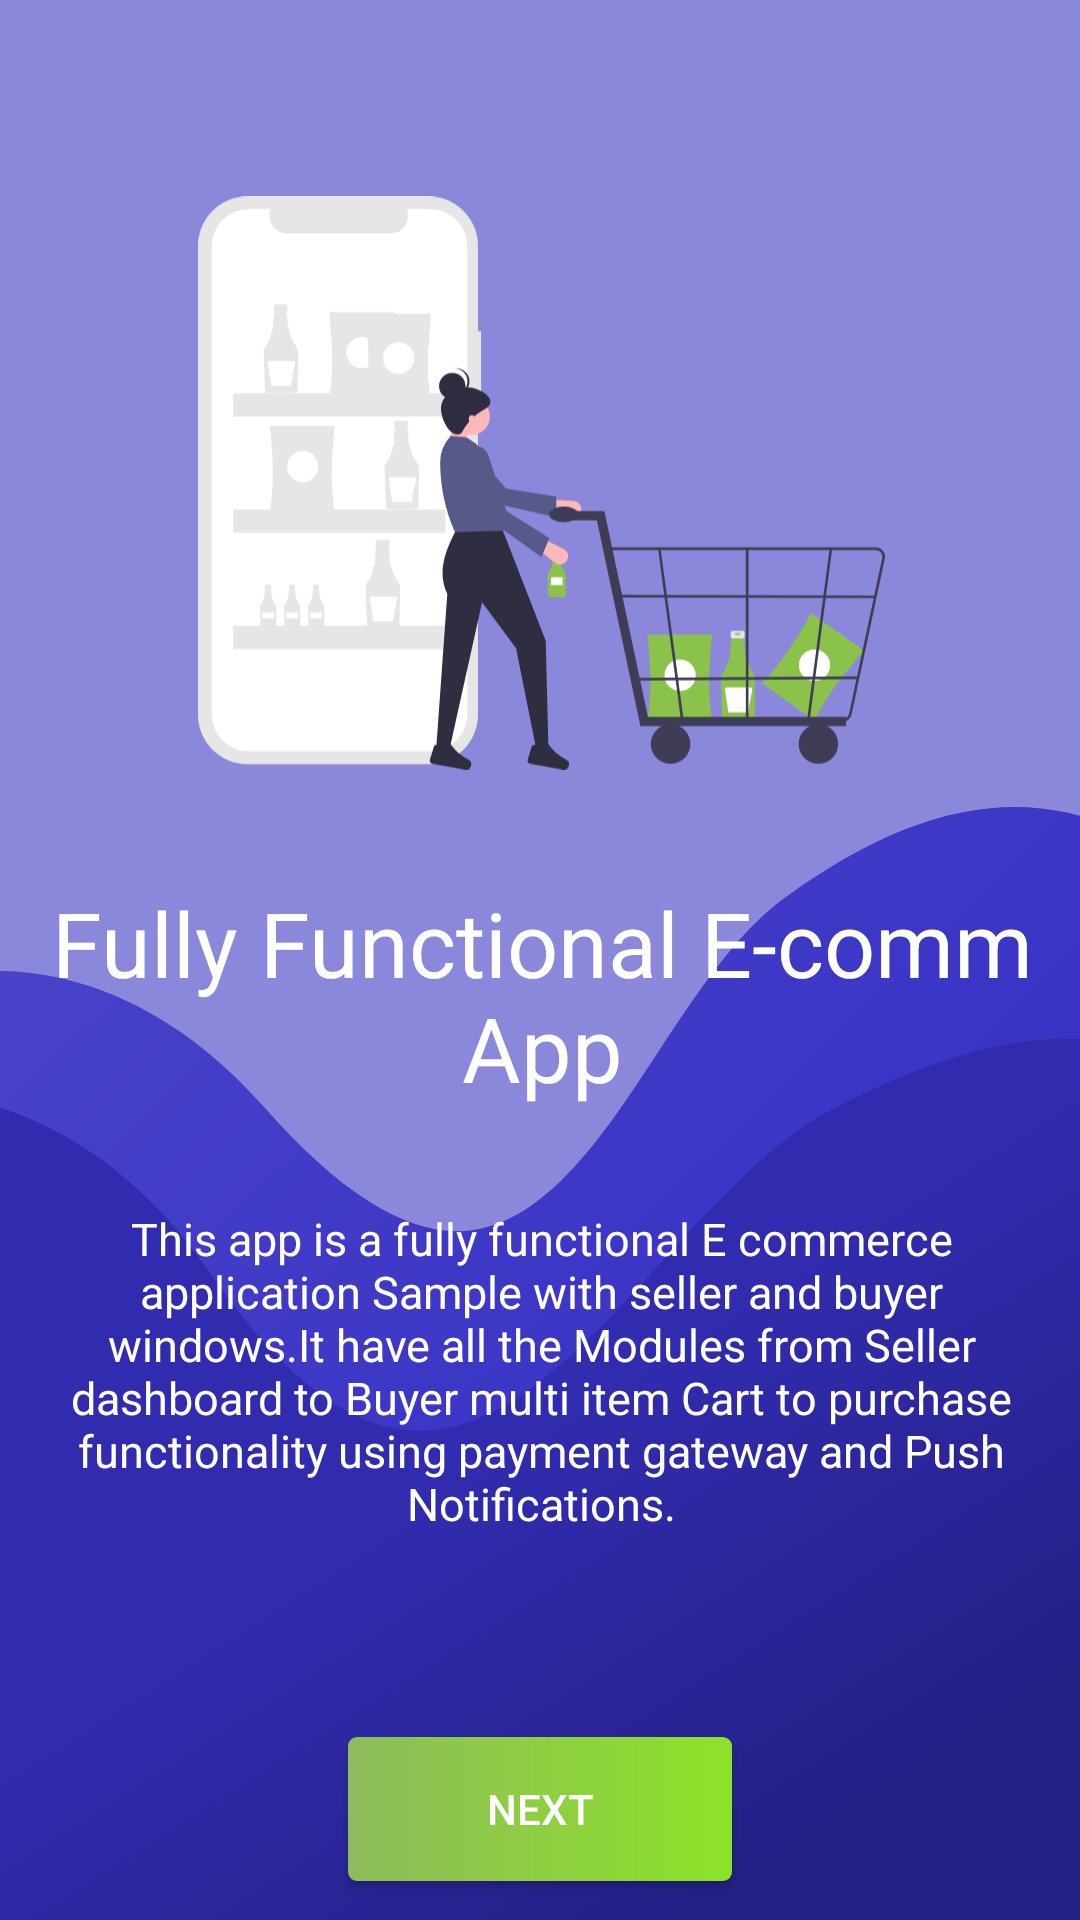

Write the Android layout XML for this screen, with the resource values it uses.
<!-- AndroidManifest.xml: application theme AppThemeLight -->
<!-- res/layout/onboarding_1.xml -->
<?xml version="1.0" encoding="utf-8"?>
<androidx.constraintlayout.widget.ConstraintLayout xmlns:android="http://schemas.android.com/apk/res/android"
    xmlns:app="http://schemas.android.com/apk/res-auto"
    xmlns:tools="http://schemas.android.com/tools"
    android:layout_width="match_parent"
    android:layout_height="match_parent"
    android:background="#8B88DC"
    tools:context="io.shubh.e_comm_ver1.Splash.OnboadingActivity">

    <androidx.constraintlayout.widget.Guideline
        android:id="@+id/guideline3"
        android:layout_width="wrap_content"
        android:layout_height="wrap_content"
        android:orientation="vertical"
        app:layout_constraintGuide_percent="0.1" />

    <ImageView
        android:id="@+id/imageView4"
        android:layout_width="0dp"
        android:layout_height="wrap_content"
        android:contentDescription="TODO"
        android:scaleType="centerCrop"
        app:layout_constraintEnd_toEndOf="parent"
        app:layout_constraintHorizontal_bias="0.5"
        app:layout_constraintStart_toStartOf="parent"
        app:layout_constraintTop_toTopOf="@+id/guideline6"
        app:srcCompat="@drawable/onboarding_activity_ic_waves_1" />

    <ImageView
        android:id="@+id/imageView3"
        android:layout_width="0dp"
        android:layout_height="0dp"
        android:padding="30dp"
        android:contentDescription="Picture of person giving test"
        app:layout_constraintBottom_toTopOf="@+id/guideline7"
        app:layout_constraintEnd_toEndOf="@+id/guideline5"
        app:layout_constraintEnd_toStartOf="@+id/guideline5"
        app:layout_constraintHorizontal_bias="1.0"
        app:layout_constraintStart_toStartOf="@+id/guideline3"
        app:layout_constraintTop_toTopOf="@+id/guideline12"
        app:layout_constraintVertical_bias="1.0"
        app:srcCompat="@drawable/ic_shopping_app_svg" />

    <androidx.constraintlayout.widget.Guideline
        android:id="@+id/guideline4"
        android:layout_width="wrap_content"
        android:layout_height="wrap_content"
        android:orientation="vertical"
        app:layout_constraintGuide_percent="0.50121653" />

    <androidx.constraintlayout.widget.Guideline
        android:id="@+id/guideline5"
        android:layout_width="wrap_content"
        android:layout_height="wrap_content"
        android:orientation="vertical"
        app:layout_constraintGuide_percent="0.9026764" />

    <androidx.constraintlayout.widget.Guideline
        android:id="@+id/guideline6"
        android:layout_width="wrap_content"
        android:layout_height="wrap_content"
        android:orientation="horizontal"
        app:layout_constraintGuide_percent="0.15" />

    <androidx.constraintlayout.widget.Guideline
        android:id="@+id/guideline7"
        android:layout_width="wrap_content"
        android:layout_height="wrap_content"
        android:orientation="horizontal"
        app:layout_constraintGuide_end="350dp" />

    <androidx.constraintlayout.widget.Guideline
        android:id="@+id/guideline8"
        android:layout_width="wrap_content"
        android:layout_height="wrap_content"
        android:orientation="horizontal"
        app:layout_constraintGuide_percent="0.85" />

    <Button
        android:id="@+id/button2"
        android:layout_width="0dp"
        android:layout_height="wrap_content"
        android:layout_marginStart="8dp"
        android:layout_marginTop="30dp"
        android:layout_marginEnd="8dp"
        android:layout_marginBottom="8dp"
        android:background="@drawable/bg_gradient_gradient"

        android:onClick="nextPage"
        android:text="Next"
        android:textColor="@android:color/white"
        app:layout_constraintBottom_toBottomOf="parent"
        app:layout_constraintEnd_toStartOf="@+id/guideline14"
        app:layout_constraintStart_toStartOf="@+id/guideline13"
        app:layout_constraintTop_toTopOf="@+id/guideline8" />

    <TextView
        android:id="@+id/textView7"
        android:layout_width="wrap_content"
        android:layout_height="wrap_content"
        android:layout_marginStart="8dp"
        android:layout_marginTop="4dp"
        android:layout_marginEnd="8dp"

        android:text="Fully Functional E-comm App"
        android:textColor="#FFFFFF"
        android:textSize="30sp"
        android:gravity="center_horizontal"
        app:layout_constraintEnd_toStartOf="@+id/guideline5"
        app:layout_constraintStart_toStartOf="@+id/guideline3"
        app:layout_constraintTop_toTopOf="@+id/guideline7"
        tools:text="Fully Functional E-comm App" />

    <TextView
        android:id="@+id/textView8"
        android:layout_width="wrap_content"
        android:layout_height="wrap_content"
        android:layout_marginStart="8dp"
        android:layout_marginEnd="8dp"
android:padding="10dp"
        android:text="This app is a fully functional E commerce application Sample with seller and buyer windows.It have all the Modules from Seller dashboard to Buyer multi item Cart to purchase functionality using payment gateway and Push Notifications."
        android:textAlignment="center"
        android:textColor="#FFFFFF"
        android:textSize="15sp"
        app:layout_constraintBottom_toTopOf="@+id/guideline8"
        app:layout_constraintEnd_toStartOf="@+id/guideline5"
        app:layout_constraintHorizontal_bias="0.505"
        app:layout_constraintStart_toStartOf="@+id/guideline3"
        app:layout_constraintTop_toBottomOf="@+id/textView7"
        app:layout_constraintVertical_bias="0.507"
        tools:text="This app is a fully functional E commerce application Sample with seller and buyer windows.It have all the Modules from Seller dashboard to Buyer multi item Cart to purchase functionality using payment gateway and Push Notifications." />

    <androidx.constraintlayout.widget.Guideline
        android:id="@+id/guideline12"
        android:layout_width="wrap_content"
        android:layout_height="wrap_content"
        android:orientation="horizontal"
        app:layout_constraintGuide_percent="0.05" />

    <androidx.constraintlayout.widget.Guideline
        android:id="@+id/guideline13"
        android:layout_width="wrap_content"
        android:layout_height="wrap_content"
        android:orientation="vertical"
        app:layout_constraintGuide_percent="0.3" />

    <androidx.constraintlayout.widget.Guideline
        android:id="@+id/guideline14"
        android:layout_width="wrap_content"
        android:layout_height="wrap_content"
        android:orientation="vertical"
        app:layout_constraintGuide_percent="0.7" />

</androidx.constraintlayout.widget.ConstraintLayout>
<!-- resources referenced by this layout -->
<resources>
  <!-- drawable bg_gradient_gradient (drawable) -->
  <?xml version="1.0" encoding="utf-8"?>
  <shape xmlns:android="http://schemas.android.com/apk/res/android"
      android:shape="rectangle">
     
      <gradient
          android:endColor="#8EBB5B"
          android:startColor="#8DE229"
          android:angle="180"/>
  
      <corners
          android:radius="3dp"/>
  </shape>
  <!-- drawable ic_shopping_app_svg: vector/xml drawable (drawable, 15511 chars, omitted) -->
  <!-- drawable onboarding_activity_ic_waves_1: vector/xml drawable (drawable, 3605 chars, omitted) -->
  <style name="AppThemeLight" parent="Theme.AppCompat.Light.NoActionBar">
  
          
          <item name="colorPrimary">@color/colorPrimaryLight</item>
          <item name="colorSubPrimary">@color/colorSubPrimaryLight</item>
          <item name="colorForObjects">@color/colorGreyForObjectsLight</item>
          <item name="colorForObjectsSecondary">@color/colorGreySecondaryForObjectsLight</item>
          <item name="colorPrimaryText">@color/colorGreyForBlackTextLight</item>
          <item name="colorSecondaryText">@color/colorLightGrayForSubHeaderTvs</item>
          <item name="colorAccent">@color/colorAccent</item>
  
          <item name="colorPrimaryDark">@color/colorPrimaryLight</item>
          <item name="android:navigationBarColor">@color/colorPrimaryLight</item>
          <item name="android:navigationBarDividerColor" tools:targetApi="o_mr1">@color/colorGreySecondaryForObjectsLight</item>
          <item name="android:windowLightNavigationBar" tools:targetApi="o_mr1">true</item>
          <item name="android:windowLightStatusBar" tools:targetApi="o_mr1">true</item>
  
  
          
          <item name="android:windowDisablePreview">true</item>
          
      </style>
  <color name="colorPrimaryLight">#ffffff</color>
  <color name="colorSubPrimaryLight">#F6FAF2</color>
  <color name="colorGreyForObjectsLight">#9E9E9E</color>
  <color name="colorGreySecondaryForObjectsLight">#E0E0E0</color>
  <color name="colorGreyForBlackTextLight">#212121</color>
  <color name="colorLightGrayForSubHeaderTvs">#A6222222</color>
  <color name="colorAccent">#8BC34A</color>
</resources>
